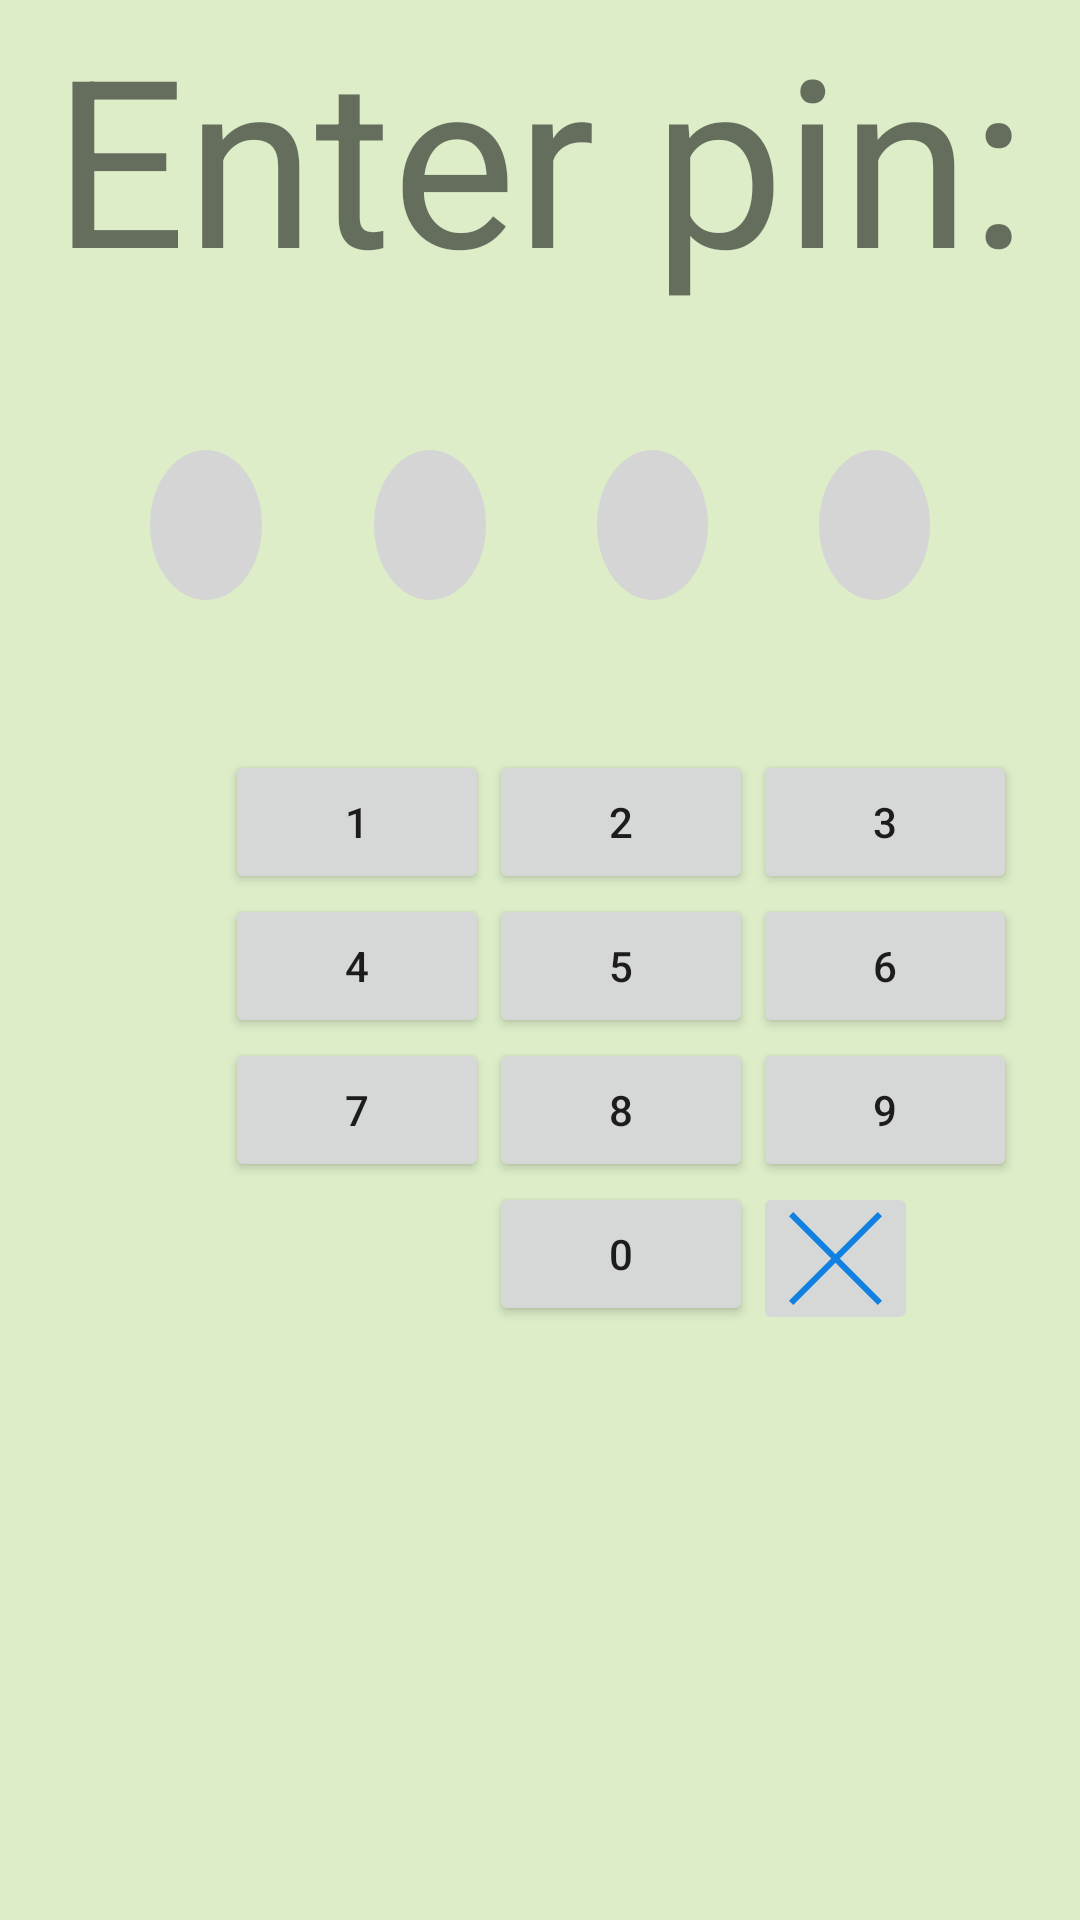

Produce the Android XML layout that renders to this screen, including the resource entries it uses.
<!-- AndroidManifest.xml: application theme MyTheme -->
<!-- res/layout/activity_enter_pin.xml -->
<?xml version="1.0" encoding="utf-8"?>
<LinearLayout
    xmlns:android="http://schemas.android.com/apk/res/android"
    xmlns:tools="http://schemas.android.com/tools"
    android:layout_width="match_parent"
    android:layout_height="match_parent"
    tools:context=".EnterPinActivity"
    android:orientation="vertical">

    <LinearLayout
        android:layout_width="match_parent"
        android:layout_height="100dp">
        <TextView
            android:id="@+id/enterPin"
            android:layout_width="match_parent"
            android:layout_height="match_parent"
            android:gravity="center"
            android:textSize="78sp"
            android:text="@string/app_pin"/>
    </LinearLayout>

    <LinearLayout
        android:layout_width="match_parent"
        android:layout_height="50dp"
        android:orientation="horizontal"
        android:layout_gravity="center"
        android:layout_margin="50dp">
        <ImageView
            android:id="@+id/num1"
            android:layout_width="wrap_content"
            android:layout_height="wrap_content"
            android:background="@drawable/shape"
            android:layout_weight="1"
            android:contentDescription="@string/app_imageViewDescription"/>

        <View
            android:id="@+id/space1"
            android:layout_width="100dp"
            android:layout_height="wrap_content"
            android:layout_weight="1"/>

        <ImageView
            android:id="@+id/num2"
            android:layout_width="wrap_content"
            android:layout_height="wrap_content"
            android:background="@drawable/shape"
            android:layout_weight="1"
            android:contentDescription="@string/app_imageViewDescription"/>

        <View
            android:id="@+id/space2"
            android:layout_width="100dp"
            android:layout_height="wrap_content"
            android:layout_weight="1"/>

        <ImageView
            android:id="@+id/num3"
            android:layout_width="wrap_content"
            android:layout_height="wrap_content"
            android:background="@drawable/shape"
            android:layout_weight="1"
            android:contentDescription="@string/app_imageViewDescription"/>

        <View
            android:id="@+id/space3"
            android:layout_width="100dp"
            android:layout_height="wrap_content"
            android:layout_weight="1"/>

        <ImageView
            android:id="@+id/num4"
            android:layout_width="wrap_content"
            android:layout_height="wrap_content"
            android:background="@drawable/shape"
            android:layout_weight="1"
            android:contentDescription="@string/app_imageViewDescription"/>
    </LinearLayout>

    <GridLayout
        android:layout_width="match_parent"
        android:layout_height="wrap_content"
        android:layout_gravity="center"
        android:columnCount="3"
        android:orientation="horizontal"
        android:layout_marginLeft="50dp">
        <Button
            android:id="@+id/numOne"
            android:text="@string/app_numOne"/>
        <Button
            android:id="@+id/numTwo"
            android:text="@string/app_numTwo"/>
        <Button
            android:id="@+id/numThree"
            android:text="@string/app_numThree"/>
        <Button
            android:id="@+id/numFour"
            android:text="@string/app_numFour"/>
        <Button
            android:id="@+id/numFive"
            android:text="@string/app_numFive"/>
        <Button
            android:id="@+id/numSix"
            android:text="@string/app_numSix"/>
        <Button
            android:id="@+id/numSeven"
            android:text="@string/app_numSeven"/>
        <Button
            android:id="@+id/numEight"
            android:text="@string/app_numEight"/>
        <Button
            android:id="@+id/numNine"
            android:text="@string/app_numNine"/>
        <Button
            android:id="@+id/numZero"
            android:text="@string/app_numZero"
            android:layout_column="1"/>
        <ImageButton
            android:id="@+id/backspace"
            android:src="@drawable/ic_multiply"
            android:contentDescription="@string/app_pinImageButtonDescription"/>
    </GridLayout>

    <LinearLayout
        android:layout_width="match_parent"
        android:layout_height="wrap_content">
        <TextView
            android:id="@+id/pinError"
            android:layout_width="match_parent"
            android:layout_height="match_parent"
            android:text=""/>
    </LinearLayout>

</LinearLayout>
<!-- resources referenced by this layout -->
<resources>
  <!-- drawable ic_multiply (drawable) -->
  <vector xmlns:android="http://schemas.android.com/apk/res/android"
      android:width="31.113dp"
      android:height="31.113dp"
      android:viewportWidth="31.113"
      android:viewportHeight="31.113">
    <path
        android:pathData="M30.406,0.707L0.707,30.406"
        android:strokeWidth="2"
        android:fillColor="#00000000"
        android:strokeColor="#1081E0"/>
    <path
        android:pathData="M30.406,30.406L0.707,0.707"
        android:strokeWidth="2"
        android:fillColor="#00000000"
        android:strokeColor="#1081E0"/>
  </vector>
  <!-- drawable shape (drawable) -->
  <?xml version="1.0" encoding="utf-8"?>
  <selector
      xmlns:android="http://schemas.android.com/apk/res/android">
      <item>
          <shape android:shape="oval">
              <solid android:color="#D5D5D5"/>
              <size
                  android:width="@dimen/size_shape"
                  android:height="@dimen/size_shape"
                  />
          </shape>
      </item>
  </selector>
  <string name="app_imageViewDescription">circle</string>
  <string name="app_numEight">8</string>
  <string name="app_numFive">5</string>
  <string name="app_numFour">4</string>
  <string name="app_numNine">9</string>
  <string name="app_numOne">1</string>
  <string name="app_numSeven">7</string>
  <string name="app_numSix">6</string>
  <string name="app_numThree">3</string>
  <string name="app_numTwo">2</string>
  <string name="app_numZero">0</string>
  <string name="app_pin">Enter pin:</string>
  <string name="app_pinImageButtonDescription">backspace</string>
  <style name="MyTheme" parent="Theme.AppCompat.Light.DarkActionBar">
          <item name="colorPrimary">@color/colorMyPrimary</item>
          <item name="colorPrimaryDark">@color/colorMyPrimaryDark</item>
          <item name="colorAccent">@color/colorMyAccent</item>
          <item name="android:colorBackground">@color/colorMyBackground</item>
      </style>
  <dimen name="size_shape">100dp</dimen>
  <color name="colorMyPrimary">#DCEDC8</color>
  <color name="colorMyPrimaryDark">#33691E</color>
  <color name="colorMyAccent">#E0F7FA</color>
  <color name="colorMyBackground">#DCEDC8</color>
</resources>
